Labelled photos from "proyecto_residuos", an image-classification folder in Jesus22082204/IA_RESIDUOS_CAMARA. The possible labels are: cardboard, glass, metal, paper, plastic, trash.

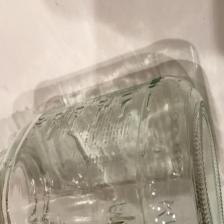
Label: glass

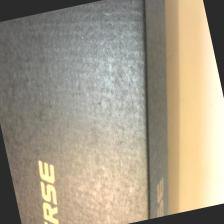
Label: cardboard

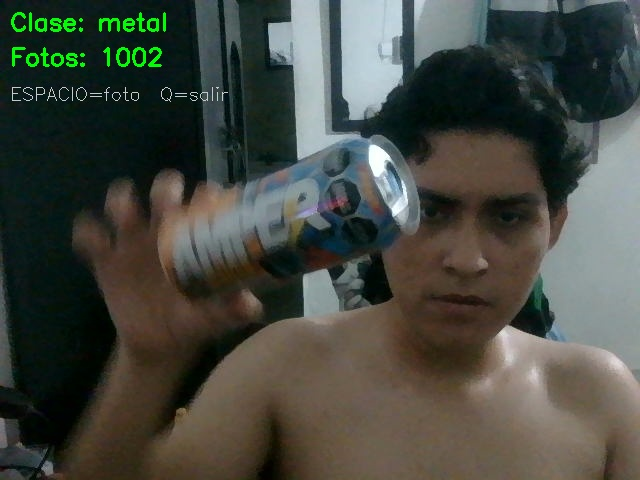
Label: metal

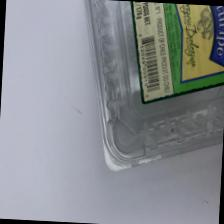
Label: plastic

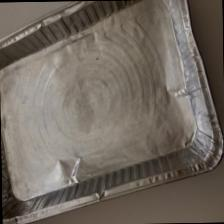
Label: metal

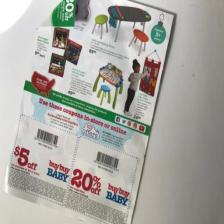
Label: paper
